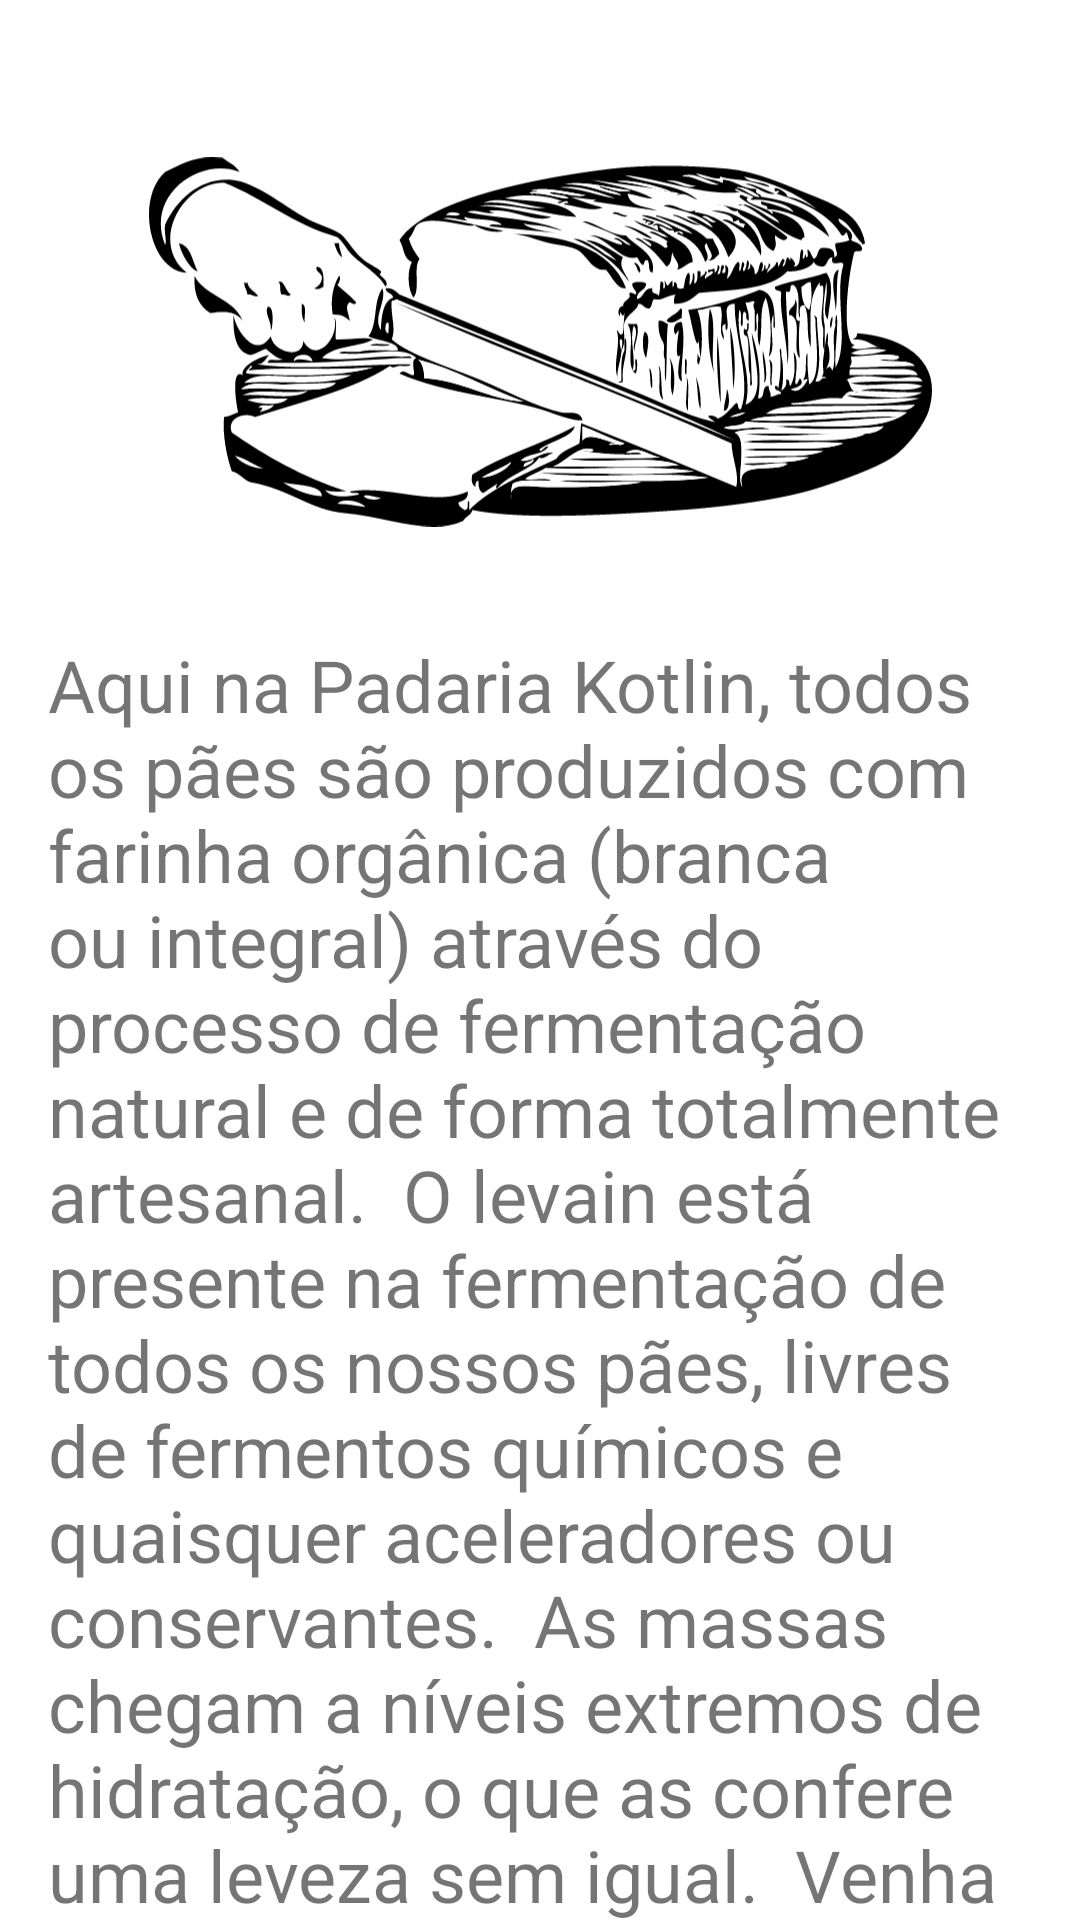

Produce the Android XML layout that renders to this screen, including the resource entries it uses.
<!-- AndroidManifest.xml: application theme Theme.PadariaKotlin -->
<!-- res/layout/activity_bolos.xml -->
<?xml version="1.0" encoding="utf-8"?>
<androidx.constraintlayout.widget.ConstraintLayout xmlns:android="http://schemas.android.com/apk/res/android"
    xmlns:app="http://schemas.android.com/apk/res-auto"
    xmlns:tools="http://schemas.android.com/tools"
    android:layout_width="match_parent"
    android:layout_height="match_parent"
    tools:context=".bolosActivity">

    <ImageView
        android:id="@+id/img_bolos"
        android:layout_width="261dp"
        android:layout_height="164dp"
        android:layout_marginTop="32dp"
        app:layout_constraintEnd_toEndOf="parent"
        app:layout_constraintStart_toStartOf="parent"
        app:layout_constraintTop_toTopOf="parent"
        app:srcCompat="@drawable/ic_bread_image" />

    <TextView
        android:id="@+id/txt_info_bolos"
        android:layout_width="0dp"
        android:layout_height="wrap_content"
        android:layout_marginStart="16dp"
        android:layout_marginTop="16dp"
        android:layout_marginEnd="16dp"
        android:text="Aqui na Padaria Kotlin, todos os pães são produzidos com farinha orgânica (branca ou integral) através do processo de fermentação natural e de forma totalmente artesanal.  O levain está presente na fermentação de todos os nossos pães, livres de fermentos químicos e quaisquer aceleradores ou conservantes.  As massas chegam a níveis extremos de hidratação, o que as confere uma leveza sem igual.  Venha nos visitar e surpreenda-se!"
        android:textSize="24sp"
        app:layout_constraintEnd_toEndOf="parent"
        app:layout_constraintStart_toStartOf="parent"
        app:layout_constraintTop_toBottomOf="@+id/img_bolos" />

    <Button
        android:id="@+id/btn_add_carrinho_bolos"
        android:layout_width="wrap_content"
        android:layout_height="wrap_content"
        android:layout_marginStart="8dp"
        android:layout_marginTop="16dp"
        android:layout_marginEnd="8dp"
        android:text="@string/add_carrinho"
        app:layout_constraintEnd_toEndOf="parent"
        app:layout_constraintStart_toEndOf="@+id/btn_voltar_bolos"
        app:layout_constraintTop_toBottomOf="@+id/txt_info_bolos" />

    <Button
        android:id="@+id/btn_voltar_bolos"
        android:layout_width="wrap_content"
        android:layout_height="wrap_content"
        android:layout_marginStart="8dp"
        android:layout_marginTop="8dp"
        android:layout_marginEnd="8dp"
        android:text="@string/voltar"
        app:layout_constraintEnd_toStartOf="@+id/btn_add_carrinho_bolos"
        app:layout_constraintStart_toStartOf="parent"
        app:layout_constraintTop_toBottomOf="@+id/txt_info_bolos" />
</androidx.constraintlayout.widget.ConstraintLayout>
<!-- resources referenced by this layout -->
<resources>
  <!-- drawable ic_bread_image: vector/xml drawable (drawable, 33940 chars, omitted) -->
  <string name="add_carrinho">Adicionar ao carrinho</string>
  <string name="voltar">Voltar</string>
  <style name="Theme.PadariaKotlin" parent="Theme.MaterialComponents.DayNight.DarkActionBar">
          
          <item name="colorPrimary">@color/purple_500</item>
          <item name="colorPrimaryVariant">@color/purple_700</item>
          <item name="colorOnPrimary">@color/white</item>
          
          <item name="colorSecondary">@color/teal_200</item>
          <item name="colorSecondaryVariant">@color/teal_700</item>
          <item name="colorOnSecondary">@color/black</item>
          
          <item name="android:statusBarColor" tools:targetApi="l">?attr/colorPrimaryVariant</item>
          
      </style>
  <color name="purple_500">#ffe680</color>
  <color name="purple_700">#FF3700B3</color>
  <color name="white">#FFFFFFFF</color>
  <color name="teal_200">#808000</color>
  <color name="teal_700">#800000ff</color>
  <color name="black">#FF000000</color>
</resources>
